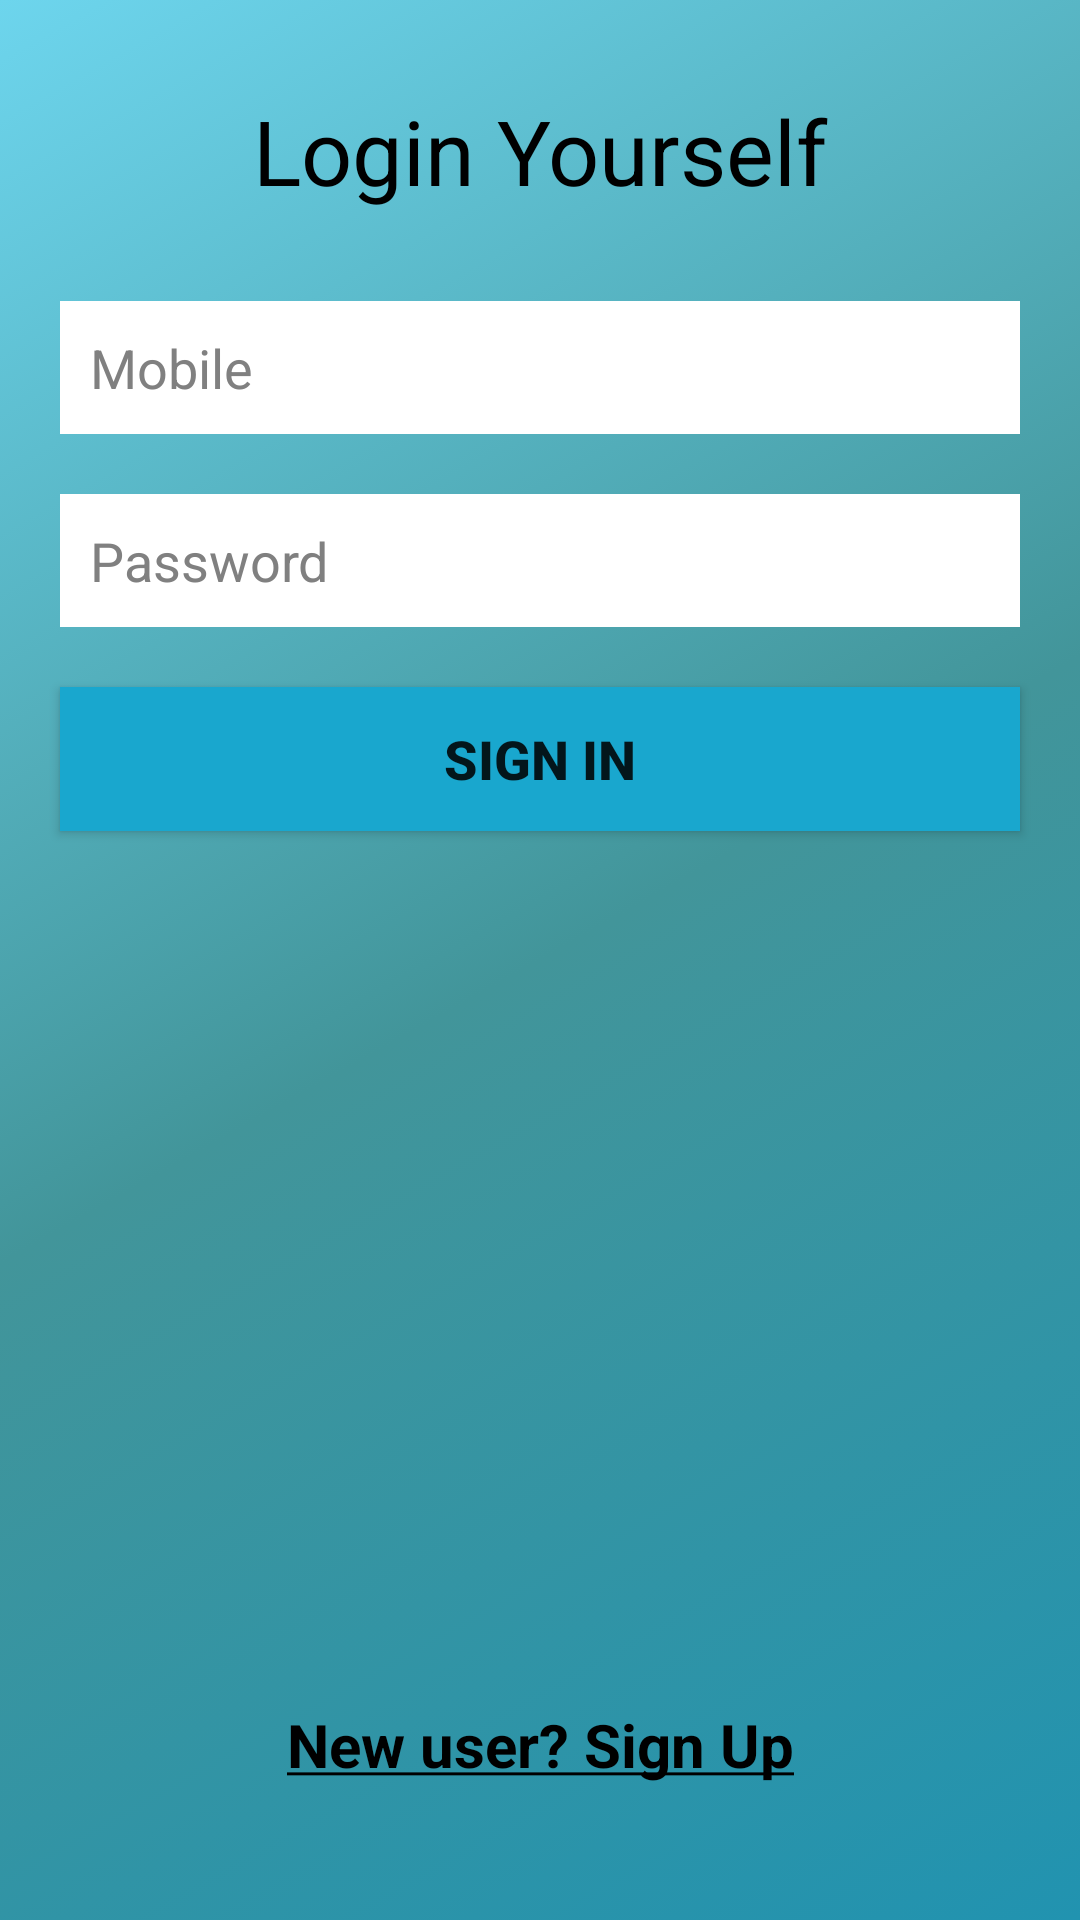

Here is an Android app screen rendered from its layout file. Give the layout XML and the strings, colors and styles it references.
<!-- AndroidManifest.xml: application theme Theme.Scouto -->
<!-- res/layout/activity_login.xml -->
<?xml version="1.0" encoding="utf-8"?>
<RelativeLayout xmlns:android="http://schemas.android.com/apk/res/android"
    xmlns:app="http://schemas.android.com/apk/res-auto"
    xmlns:tools="http://schemas.android.com/tools"
    android:id="@+id/mainLayout"
    android:layout_width="match_parent"
    android:layout_height="match_parent"
    android:padding="10dp"
    android:background="@drawable/background_color"
    tools:context=".activity.LoginActivity">

    <TextView
        android:id="@+id/txtLogIn"
        android:layout_width="match_parent"
        android:layout_height="wrap_content"
        android:layout_marginStart="10dp"
        android:layout_marginLeft="10dp"
        android:layout_marginTop="10dp"
        android:layout_marginEnd="10dp"
        android:layout_marginRight="10dp"
        android:layout_marginBottom="10dp"
        android:gravity="center_horizontal"
        android:padding="10dp"
        android:text="Login Yourself"
        android:textAlignment="center"
        android:textColor="#000"
        android:textSize="30dp" />

    <EditText
        android:layout_width="match_parent"
        android:layout_height="wrap_content"
        android:drawableLeft="@drawable/baseline_phone_android_24"
        android:drawablePadding="5dp"
        android:id="@+id/email_Mob"
        android:hint="Mobile"
        android:layout_margin="10dp"
        android:textColorHint="@color/hint"

        android:padding="10dp"
        android:inputType="number"
        android:textSize="18sp"
        android:maxLength="10"
        android:textColor="#000"
        android:background="#fff"
        android:layout_below="@id/txtLogIn"/>

    <EditText
        android:id="@+id/password1"
        android:layout_width="match_parent"
        android:layout_height="wrap_content"

        android:layout_below="@+id/email_Mob"
        android:layout_marginStart="10dp"
        android:layout_marginLeft="10dp"
        android:layout_marginTop="10dp"
        android:layout_marginEnd="10dp"
        android:layout_marginRight="10dp"
        android:layout_marginBottom="10dp"
        android:background="#fff"
        android:drawableLeft="@drawable/baseline_lock_24"
        android:drawablePadding="5dp"
        android:hint="Password"
        android:inputType="numberPassword"
        android:padding="10dp"
        android:textColor="#000"
        android:textColorHint="@color/hint"
        android:textSize="18sp" />

    <androidx.appcompat.widget.AppCompatButton
        android:id="@+id/singin1"
        android:layout_width="match_parent"
        android:layout_height="wrap_content"
        android:layout_below="@+id/password1"
        android:layout_marginStart="10dp"
        android:layout_marginTop="10dp"
        android:layout_marginEnd="10dp"
        android:layout_marginBottom="10dp"
        android:background="@color/blue"
        android:padding="10dp"
        android:text="Sign In"
        android:textSize="18sp"
        android:textStyle="bold" />

    <LinearLayout
        android:layout_below="@id/singin1"
        android:layout_width="match_parent"
        android:layout_height="match_parent">

        <TextView
            android:id="@+id/txtSignUpText"
            android:layout_width="match_parent"
            android:layout_height="wrap_content"
            android:text="@string/for_signin"
            android:textSize="20sp"
            android:textStyle="bold"
            android:textAlignment="center"
            android:layout_gravity="bottom"
            android:padding="5dp"
            android:layout_margin="10dp"
            android:textColor="#000"/>
    </LinearLayout>

</RelativeLayout>
<!-- resources referenced by this layout -->
<resources>
  <color name="blue">#19A7CE</color>
  <color name="hint">#808080</color>
  <!-- drawable background_color (drawable) -->
  <?xml version="1.0" encoding="UTF-8"?>
  <selector xmlns:android="http://schemas.android.com/apk/res/android">
      <item>
          <shape>
              <gradient
                  android:startColor="#2193b0"
                  android:centerColor="#ff42959a"
                  android:endColor="#6dd5ed"
                  android:angle="135"/>
          </shape>
      </item>
  </selector>
  <string name="for_signin"><u>New user? Sign Up</u></string>
  <style name="Theme.Scouto" parent="Theme.MaterialComponents.DayNight.NoActionBar">
          
          <item name="colorPrimary">@color/purple_500</item>
          <item name="colorPrimaryVariant">@color/purple_700</item>
          <item name="colorOnPrimary">@color/white</item>
          
          <item name="colorSecondary">@color/teal_200</item>
          <item name="colorSecondaryVariant">@color/teal_700</item>
          <item name="colorOnSecondary">@color/black</item>
          
          <item name="android:statusBarColor">?attr/colorPrimaryVariant</item>
          
      </style>
  <color name="purple_500">#FF6200EE</color>
  <color name="purple_700">#FF3700B3</color>
  <color name="white">#FFFFFFFF</color>
  <color name="teal_200">#FF03DAC5</color>
  <color name="teal_700">#FF018786</color>
  <color name="black">#FF000000</color>
</resources>
